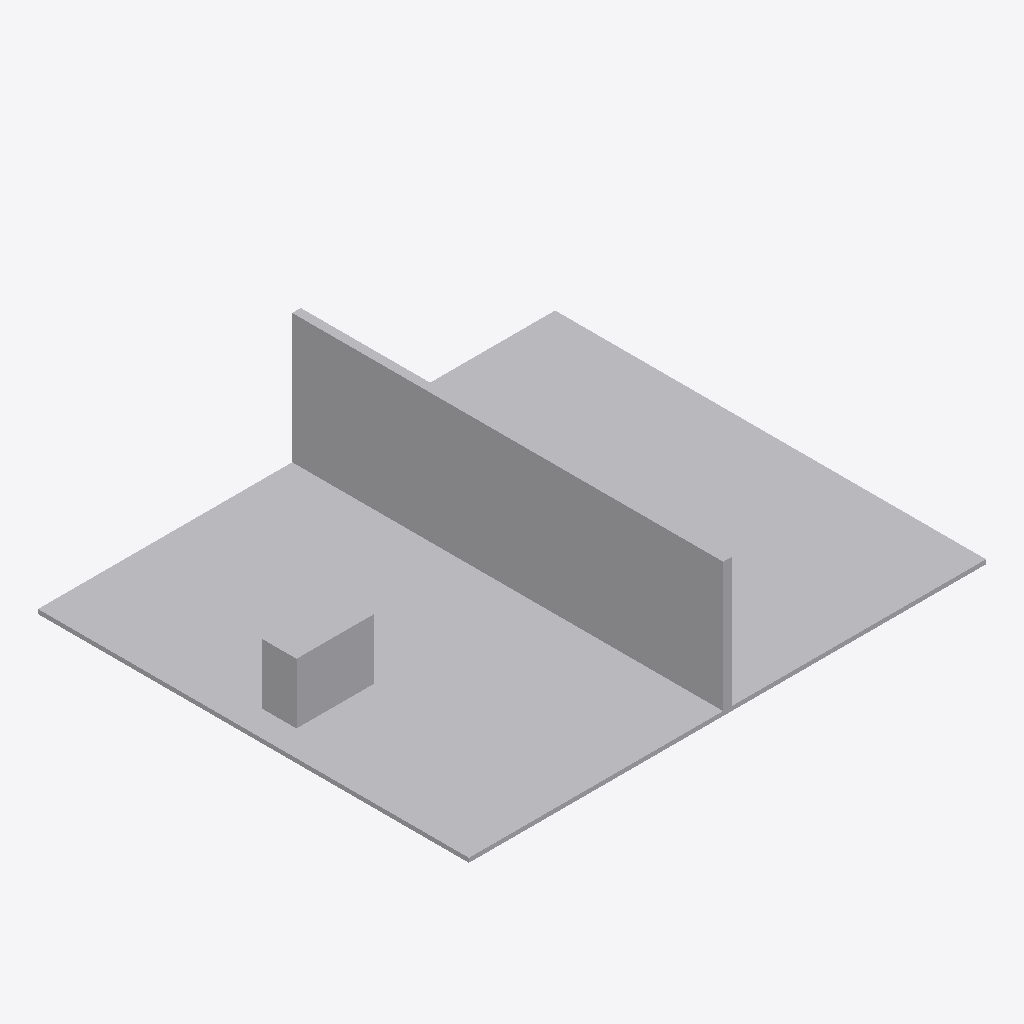
Isometric view of an IFC building model (IFC-SPF (STEP), schema IFC4, length unit metre), seen from the south-west, elements coloured by IFC class: 9 other elements (light grey).
Extent 12.0 m × 10.0 m × 3.1 m (x, y, z). Storeys (1): Synthetic level at 0.00 m. Elements (9): 9 IfcBuildingElementProxy.

HEADER;
FILE_DESCRIPTION(('ViewDefinition [CoordinationView]'),'2;1');
FILE_NAME('','2026-09-18T12:01:18',(''),(''),'IfcOpenShell 0.8.5-1c5b825','IfcOpenShell 0.8.5-1c5b825','');
FILE_SCHEMA(('IFC4'));
ENDSEC;
DATA;
#8=IFCPROJECT('03khD7coPRtR72CfSN6IKq',$,'single',$,$,$,$,(#7),#2);
#14=IFCBUILDING('0UTqgJCT1SGhj45rC2OTmQ',$,'Synthetic building',$,$,#13,$,$,$,$,$,$);
#20=IFCBUILDINGSTOREY('0nv4V87EvNZRLOGAoZ1CMJ',$,'Synthetic level',$,$,#19,$,$,$,$);
#37=IFCBUILDINGELEMENTPROXY('3$kCt$QJ9LBe3K7drzq5xO',$,'floor',$,'SYNTHETIC',#35,#36,$,$);
#97=IFCBUILDINGELEMENTPROXY('2xL7ii6SfHWOrgCgtqo6DT',$,'wall-6-1',$,'SYNTHETIC',#95,#96,$,$);
#127=IFCBUILDINGELEMENTPROXY('1WzF3a9qDSCPJa2$7eU97O',$,'wall-6-2',$,'SYNTHETIC',#125,#126,$,$);
#52=IFCBUILDINGELEMENTPROXY('3Y4Fbe8V1TR9yAkfYeRZZR',$,'equipment',$,'SYNTHETIC',#50,#51,$,$);
#67=IFCBUILDINGELEMENTPROXY('00hPQIbxTOJvtCA3I_RY2W',$,'wall-6-0',$,'SYNTHETIC',#65,#66,$,$);
#142=IFCBUILDINGELEMENTPROXY('3UshUCN61KfxaoDcZohjKf',$,'panel-6-2',$,'SYNTHETIC',#140,#141,$,$);
#112=IFCBUILDINGELEMENTPROXY('1axo0ByyTGMByMG77zLO0m',$,'panel-6-1',$,'SYNTHETIC',#110,#111,$,$);
#82=IFCBUILDINGELEMENTPROXY('12lFrbzo1RGA82wDBe_kSy',$,'panel-6-0',$,'SYNTHETIC',#80,#81,$,$);
#157=IFCBUILDINGELEMENTPROXY('21z6cP2Q5NTA3x2t89PCxU',$,'wall-6-end',$,'SYNTHETIC',#155,#156,$,$);
ENDSEC;
